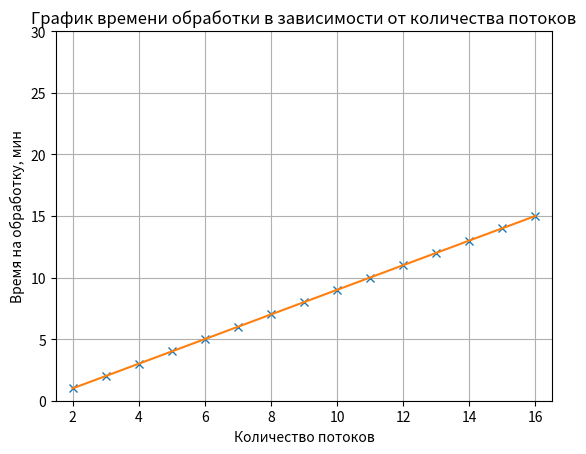

The matplotlib source for this figure:
import matplotlib
import matplotlib.pyplot as plt
import numpy as np

x = np.arange(2, 17, 1)
y = np.arange(1, 16, 1)

fig, ax = plt.subplots()
ax.plot(x, y, 'x')
ax.plot(x, y)
ax.set_xlim(1.5, 16.5)
ax.set_ylim(0, 30)
ax.set(xlabel='Количество потоков', ylabel='Время на обработку, мин', title='График времени обработки в зависимости от количества потоков')
ax.grid()

plt.show()
